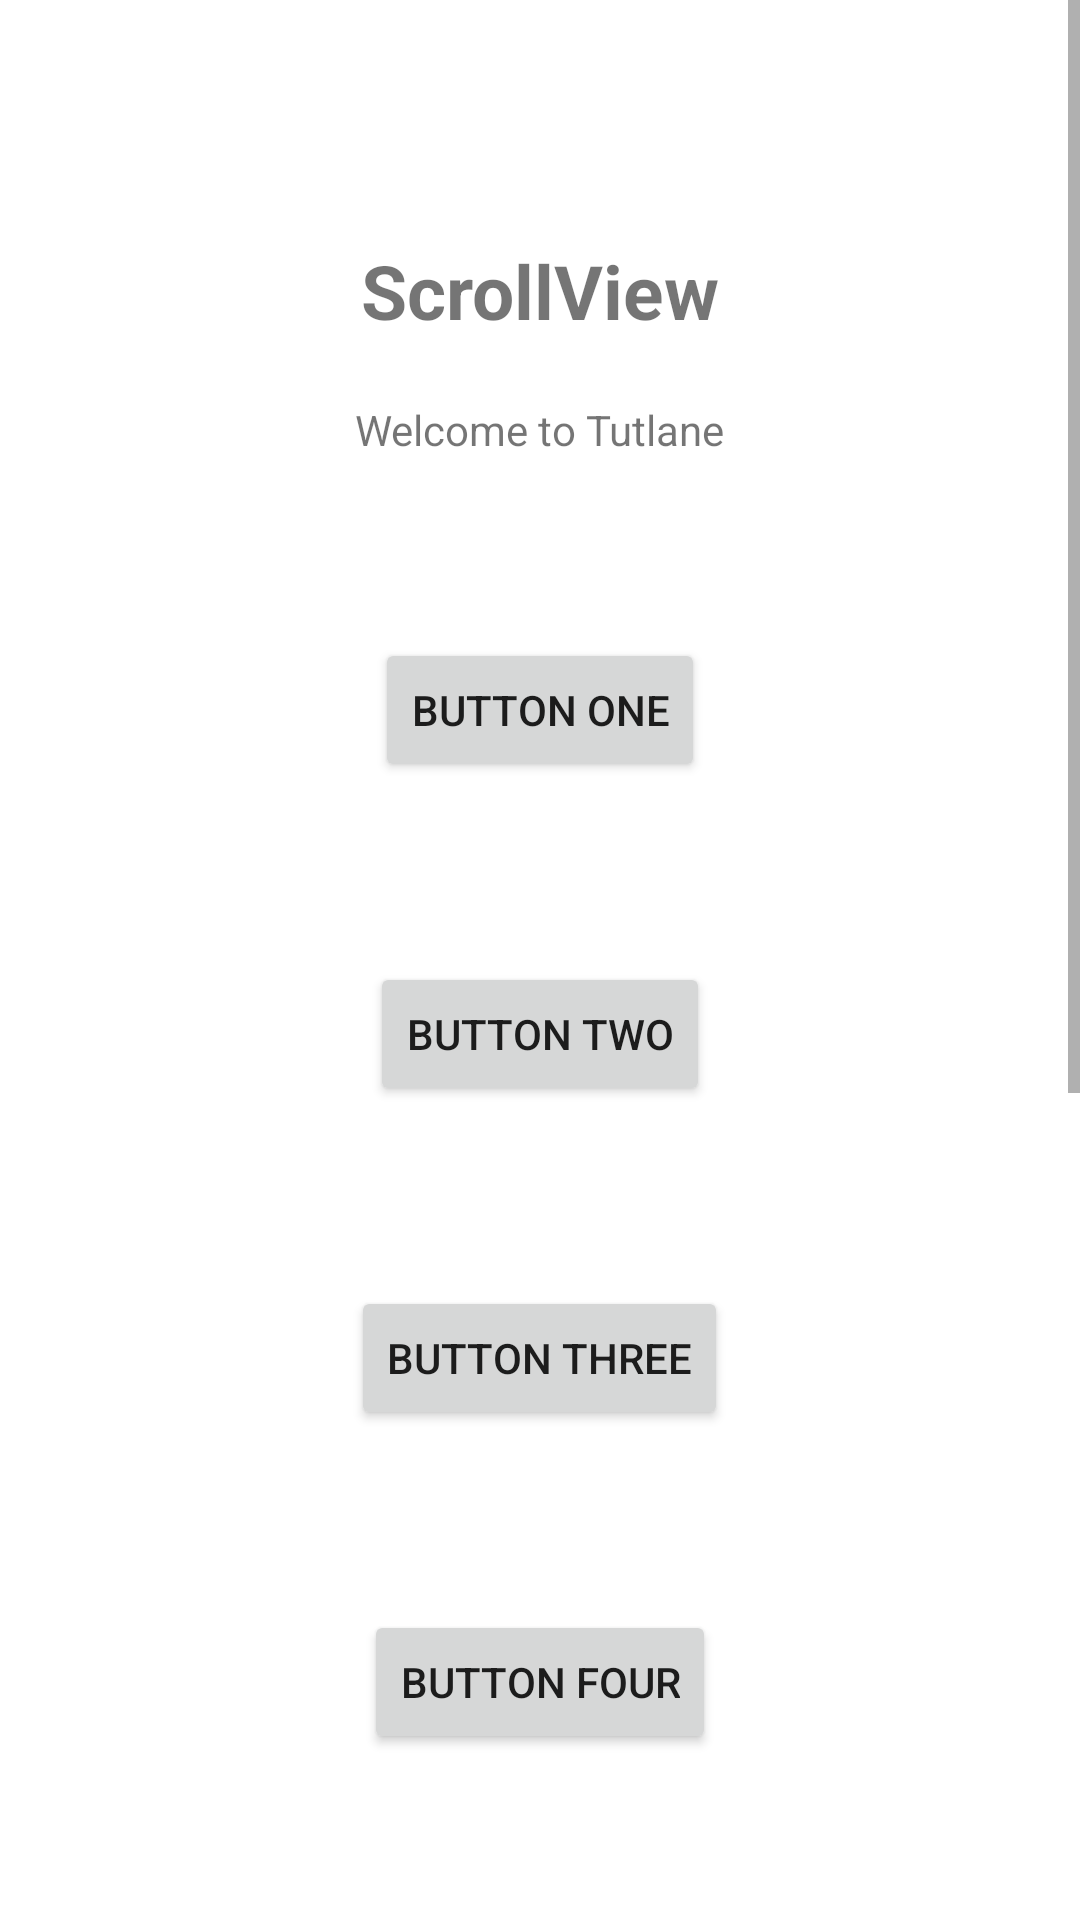

This screen was rendered from an Android layout file. Write that file and the resources it references.
<!-- AndroidManifest.xml: application theme Theme.MaterialDesign -->
<!-- res/layout/activity_scroll_view.xml -->
<?xml version="1.0" encoding="utf-8"?>
<ScrollView xmlns:android="http://schemas.android.com/apk/res/android"
    android:layout_width="match_parent"
    android:layout_height="wrap_content"
    android:fillViewport="false">
    <LinearLayout
        android:orientation="vertical"
        android:layout_width="match_parent"
        android:layout_height="match_parent">
        <TextView
            android:layout_width="wrap_content"
            android:layout_height="wrap_content"
            android:layout_marginTop="80dp"
            android:text="ScrollView"
            android:textSize="25dp"
            android:textStyle="bold"
            android:layout_gravity="center"/>
        <TextView
            android:id="@+id/fstTxt"
            android:layout_width="wrap_content"
            android:layout_height="wrap_content"
            android:layout_marginTop="20dp"
            android:text="Welcome to Tutlane"
            android:layout_gravity="center"/>
        <Button
            android:layout_width="wrap_content"
            android:layout_height="wrap_content"
            android:layout_gravity="center"
            android:layout_marginTop="60dp"
            android:text="Button One"/>
        <Button
            android:layout_width="wrap_content"
            android:layout_height="wrap_content"
            android:layout_gravity="center"
            android:layout_marginTop="60dp"
            android:text="Button Two"/>
        <Button
            android:layout_width="wrap_content"
            android:layout_height="wrap_content"
            android:layout_gravity="center"
            android:layout_marginTop="60dp"
            android:text="Button Three"/>
        <Button
            android:layout_width="wrap_content"
            android:layout_height="wrap_content"
            android:layout_gravity="center"
            android:layout_marginTop="60dp"
            android:text="Button Four"/>
        <Button
            android:layout_width="wrap_content"
            android:layout_height="wrap_content"
            android:layout_gravity="center"
            android:layout_marginTop="60dp"
            android:text="Button Five"/>
        <Button
            android:layout_width="wrap_content"
            android:layout_height="wrap_content"
            android:layout_gravity="center"
            android:layout_marginTop="60dp"
            android:text="Button Six"/>
        <Button
            android:layout_width="wrap_content"
            android:layout_height="wrap_content"
            android:layout_gravity="center"
            android:layout_marginTop="60dp"
            android:text="Button Seven"/>
        <Button
            android:layout_width="wrap_content"
            android:layout_height="wrap_content"
            android:layout_gravity="center"
            android:layout_marginTop="60dp"
            android:text="Button Eight"/>
        <Button
            android:layout_width="wrap_content"
            android:layout_height="wrap_content"
            android:layout_gravity="center"
            android:layout_marginTop="60dp"
            android:text="Button Nine"/>
    </LinearLayout>
</ScrollView>
<!-- resources referenced by this layout -->
<resources>
  <style name="Theme.MaterialDesign" parent="Theme.MaterialComponents.DayNight.DarkActionBar">
          
          <item name="colorPrimary">@color/colorPrimary</item>
          <item name="colorPrimaryVariant">@color/colorPrimaryDark</item>
          <item name="colorOnPrimary">@color/colorAccent</item>
          
          <item name="colorSecondary">@color/teal_200</item>
          <item name="colorSecondaryVariant">@color/teal_700</item>
          <item name="colorOnSecondary">@color/black</item>
          
          <item name="android:statusBarColor">?attr/colorPrimaryVariant</item>
          
      </style>
  <!-- not gathered from this repository: default colours our renderer supplied (Android Studio template values) -->
  <color name="teal_200">#FF03DAC5</color>
  <color name="teal_700">#FF018786</color>
  <color name="black">#FF000000</color>
  <color name="colorPrimary">#FF6200EE</color>
  <color name="colorPrimaryDark">#FF3700B3</color>
  <color name="colorAccent">#FF03DAC5</color>
</resources>
